Labelled photos from "lung_mask_data", an image-classification folder in ljsetter/0xDEADBEEFCAFE. The possible labels are: normal, pneumonia.

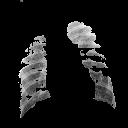
Label: pneumonia

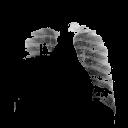
Label: normal

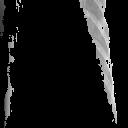
Label: pneumonia

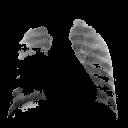
Label: normal

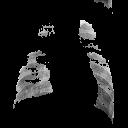
Label: pneumonia

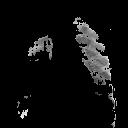
Label: normal
